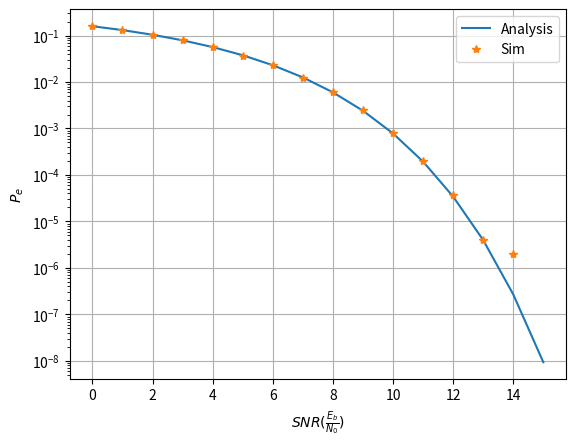

The script that saved this image: (Note: this script raises an exception after producing the figure.)
import numpy as np
import scipy.special as sp
import matplotlib.pyplot as plt

#if using termux
#import subprocess
#import shlex
#end if

def pe_bfsk(snr):
    return 0.5*sp.erfc(np.sqrt(snr/2))

rng = np.random.default_rng()
num_samples = 500000

s0 = np.array([1,0]).reshape(2,1)

# snr = Eb/No, No/2 = 1 (constant), A = sqrt(Eb) = (2*snr)**0.5 
max_snr = 15
snr_db = np.arange(0, max_snr+1)

p_error_est = np.zeros(snr_db.shape[0])
p_error_th = np.zeros(snr_db.shape[0])
for i in snr_db:
    N_var = rng.normal(size=(2, num_samples))
    snr = 10**(0.1*i)
    A = (2*snr)**0.5
    y_var = A*s0 + N_var
    p_error_val_est = np.count_nonzero(np.where(y_var[0] < y_var[1], 1, 0))/num_samples
    p_error_est[i] = p_error_val_est
    p_error_val_th = pe_bfsk(snr)
    p_error_th[i] = p_error_val_th

plt.semilogy(snr_db, p_error_th)
plt.semilogy(snr_db, p_error_est, '*')
plt.grid()
plt.xlabel("$SNR(\\frac{E_b}{N_0})$")
plt.ylabel("$P_e$")
plt.legend(['Analysis', 'Sim'])

plt.savefig('../../figs/bfsk_coherent_ber.pdf')
plt.savefig('../../figs/bfsk_coherent_ber.png')

#if using termux
#subprocess.run(shlex.split("termux-open ../../figs/chapter6/bfsk_coherent_ber.pdf"))
#else
plt.show() #opening the plot window
